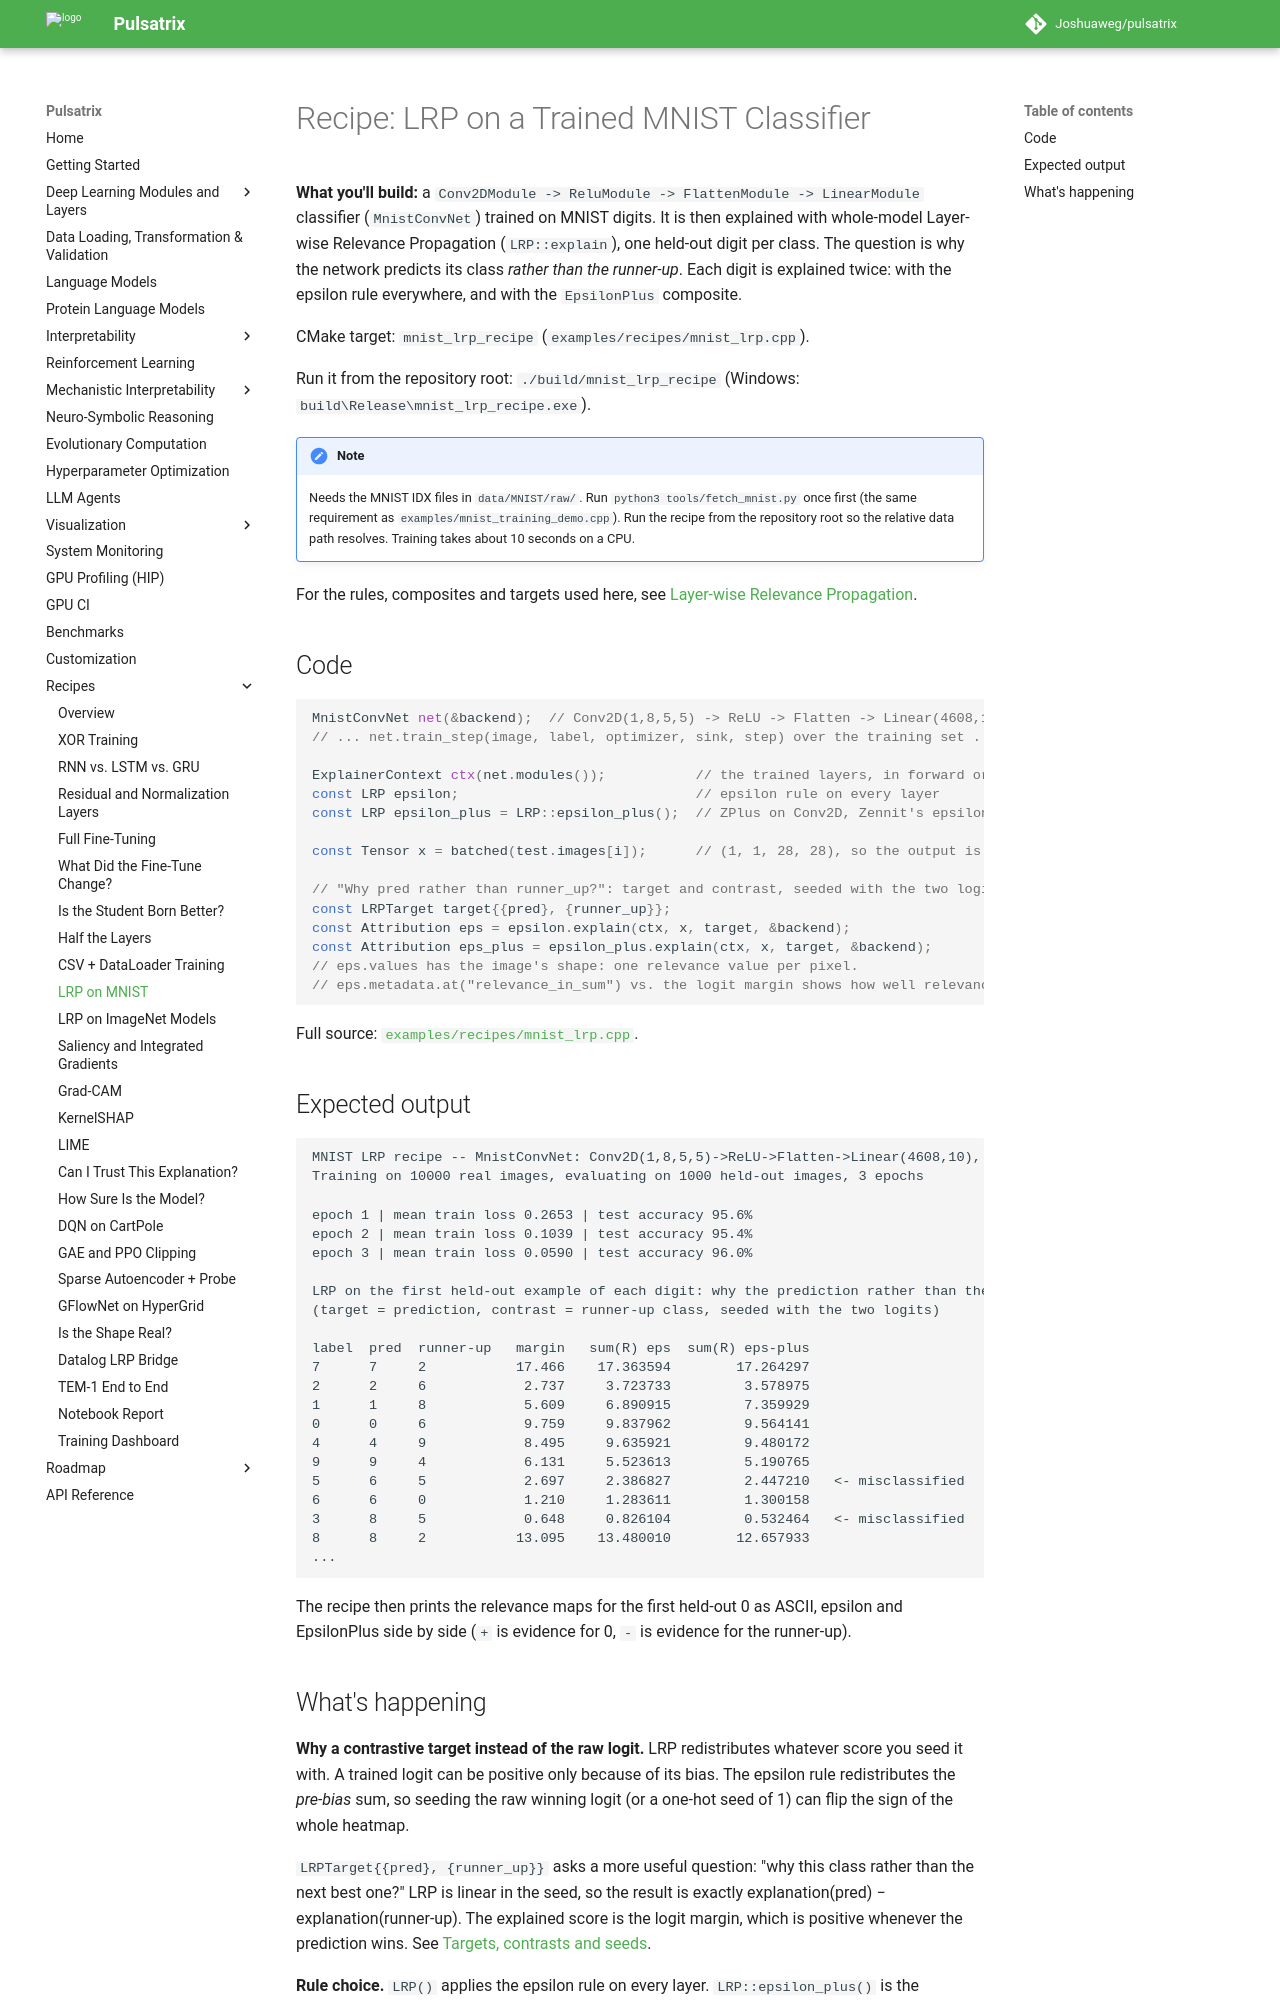

repository: Joshuaweg/pulsatrix · page: recipes/interpretability/mnist_lrp/index.html · generator: mkdocs

# Recipe: LRP on a Trained MNIST Classifier

**What you'll build:** a `Conv2DModule -> ReluModule -> FlattenModule -> LinearModule`
classifier (`MnistConvNet`) trained on MNIST digits. It is then explained with whole-model
Layer-wise Relevance Propagation (`LRP::explain`), one held-out digit per class. The question is
why the network predicts its class *rather than the runner-up*. Each digit is explained twice:
with the epsilon rule everywhere, and with the `EpsilonPlus` composite.

CMake target: `mnist_lrp_recipe`
(`examples/recipes/mnist_lrp.cpp`).

Run it from the repository root: `./build/mnist_lrp_recipe` (Windows:
`build\Release\mnist_lrp_recipe.exe`).

!!! note
    Needs the MNIST IDX files in `data/MNIST/raw/`. Run `python3 tools/fetch_mnist.py` once
    first (the same requirement as `examples/mnist_training_demo.cpp`). Run the recipe from the
    repository root so the relative data path resolves. Training takes about 10 seconds on a
    CPU.

For the rules, composites and targets used here, see
[Layer-wise Relevance Propagation](../../interpretability/lrp.md).

## Code

```cpp
MnistConvNet net(&backend);  // Conv2D(1,8,5,5) -> ReLU -> Flatten -> Linear(4608,10)
// ... net.train_step(image, label, optimizer, sink, step) over the training set ...

ExplainerContext ctx(net.modules());           // the trained layers, in forward order
const LRP epsilon;                             // epsilon rule on every layer
const LRP epsilon_plus = LRP::epsilon_plus();  // ZPlus on Conv2D, Zennit's epsilon on Linear

const Tensor x = batched(test.images[i]);      // (1, 1, 28, 28), so the output is (1, 10)

// "Why pred rather than runner_up?": target and contrast, seeded with the two logits.
const LRPTarget target{{pred}, {runner_up}};
const Attribution eps = epsilon.explain(ctx, x, target, &backend);
const Attribution eps_plus = epsilon_plus.explain(ctx, x, target, &backend);
// eps.values has the image's shape: one relevance value per pixel.
// eps.metadata.at("relevance_in_sum") vs. the logit margin shows how well relevance was conserved.
```

Full source: [`examples/recipes/mnist_lrp.cpp`](https://github.com/Joshuaweg/pulsatrix/blob/master/examples/recipes/mnist_lrp.cpp).

## Expected output

```
MNIST LRP recipe -- MnistConvNet: Conv2D(1,8,5,5)->ReLU->Flatten->Linear(4608,10), Adam(lr=0.001)
Training on 10000 real images, evaluating on 1000 held-out images, 3 epochs

epoch 1 | mean train loss 0.2653 | test accuracy 95.6%
epoch 2 | mean train loss 0.1039 | test accuracy 95.4%
epoch 3 | mean train loss 0.0590 | test accuracy 96.0%

LRP on the first held-out example of each digit: why the prediction rather than the runner-up
(target = prediction, contrast = runner-up class, seeded with the two logits)

label  pred  runner-up   margin   sum(R) eps  sum(R) eps-plus
7      7     2           17.466    17.363594        17.264297
2      2     6            2.737     3.723733         3.578975
1      1     8            5.609     6.890915         7.359929
0      0     6            9.759     9.837962         9.564141
4      4     9            8.495     9.635921         9.480172
9      9     4            6.131     5.523613         5.190765
5      6     5            2.697     2.386827         2.447210   <- misclassified
6      6     0            1.210     1.283611         1.300158
3      8     5            0.648     0.826104         0.532464   <- misclassified
8      8     2           13.095    13.480010        12.657933
...
```

The recipe then prints the relevance maps for the first held-out 0 as ASCII, epsilon and
EpsilonPlus side by side (`+` is evidence for 0, `-` is evidence for the runner-up).
